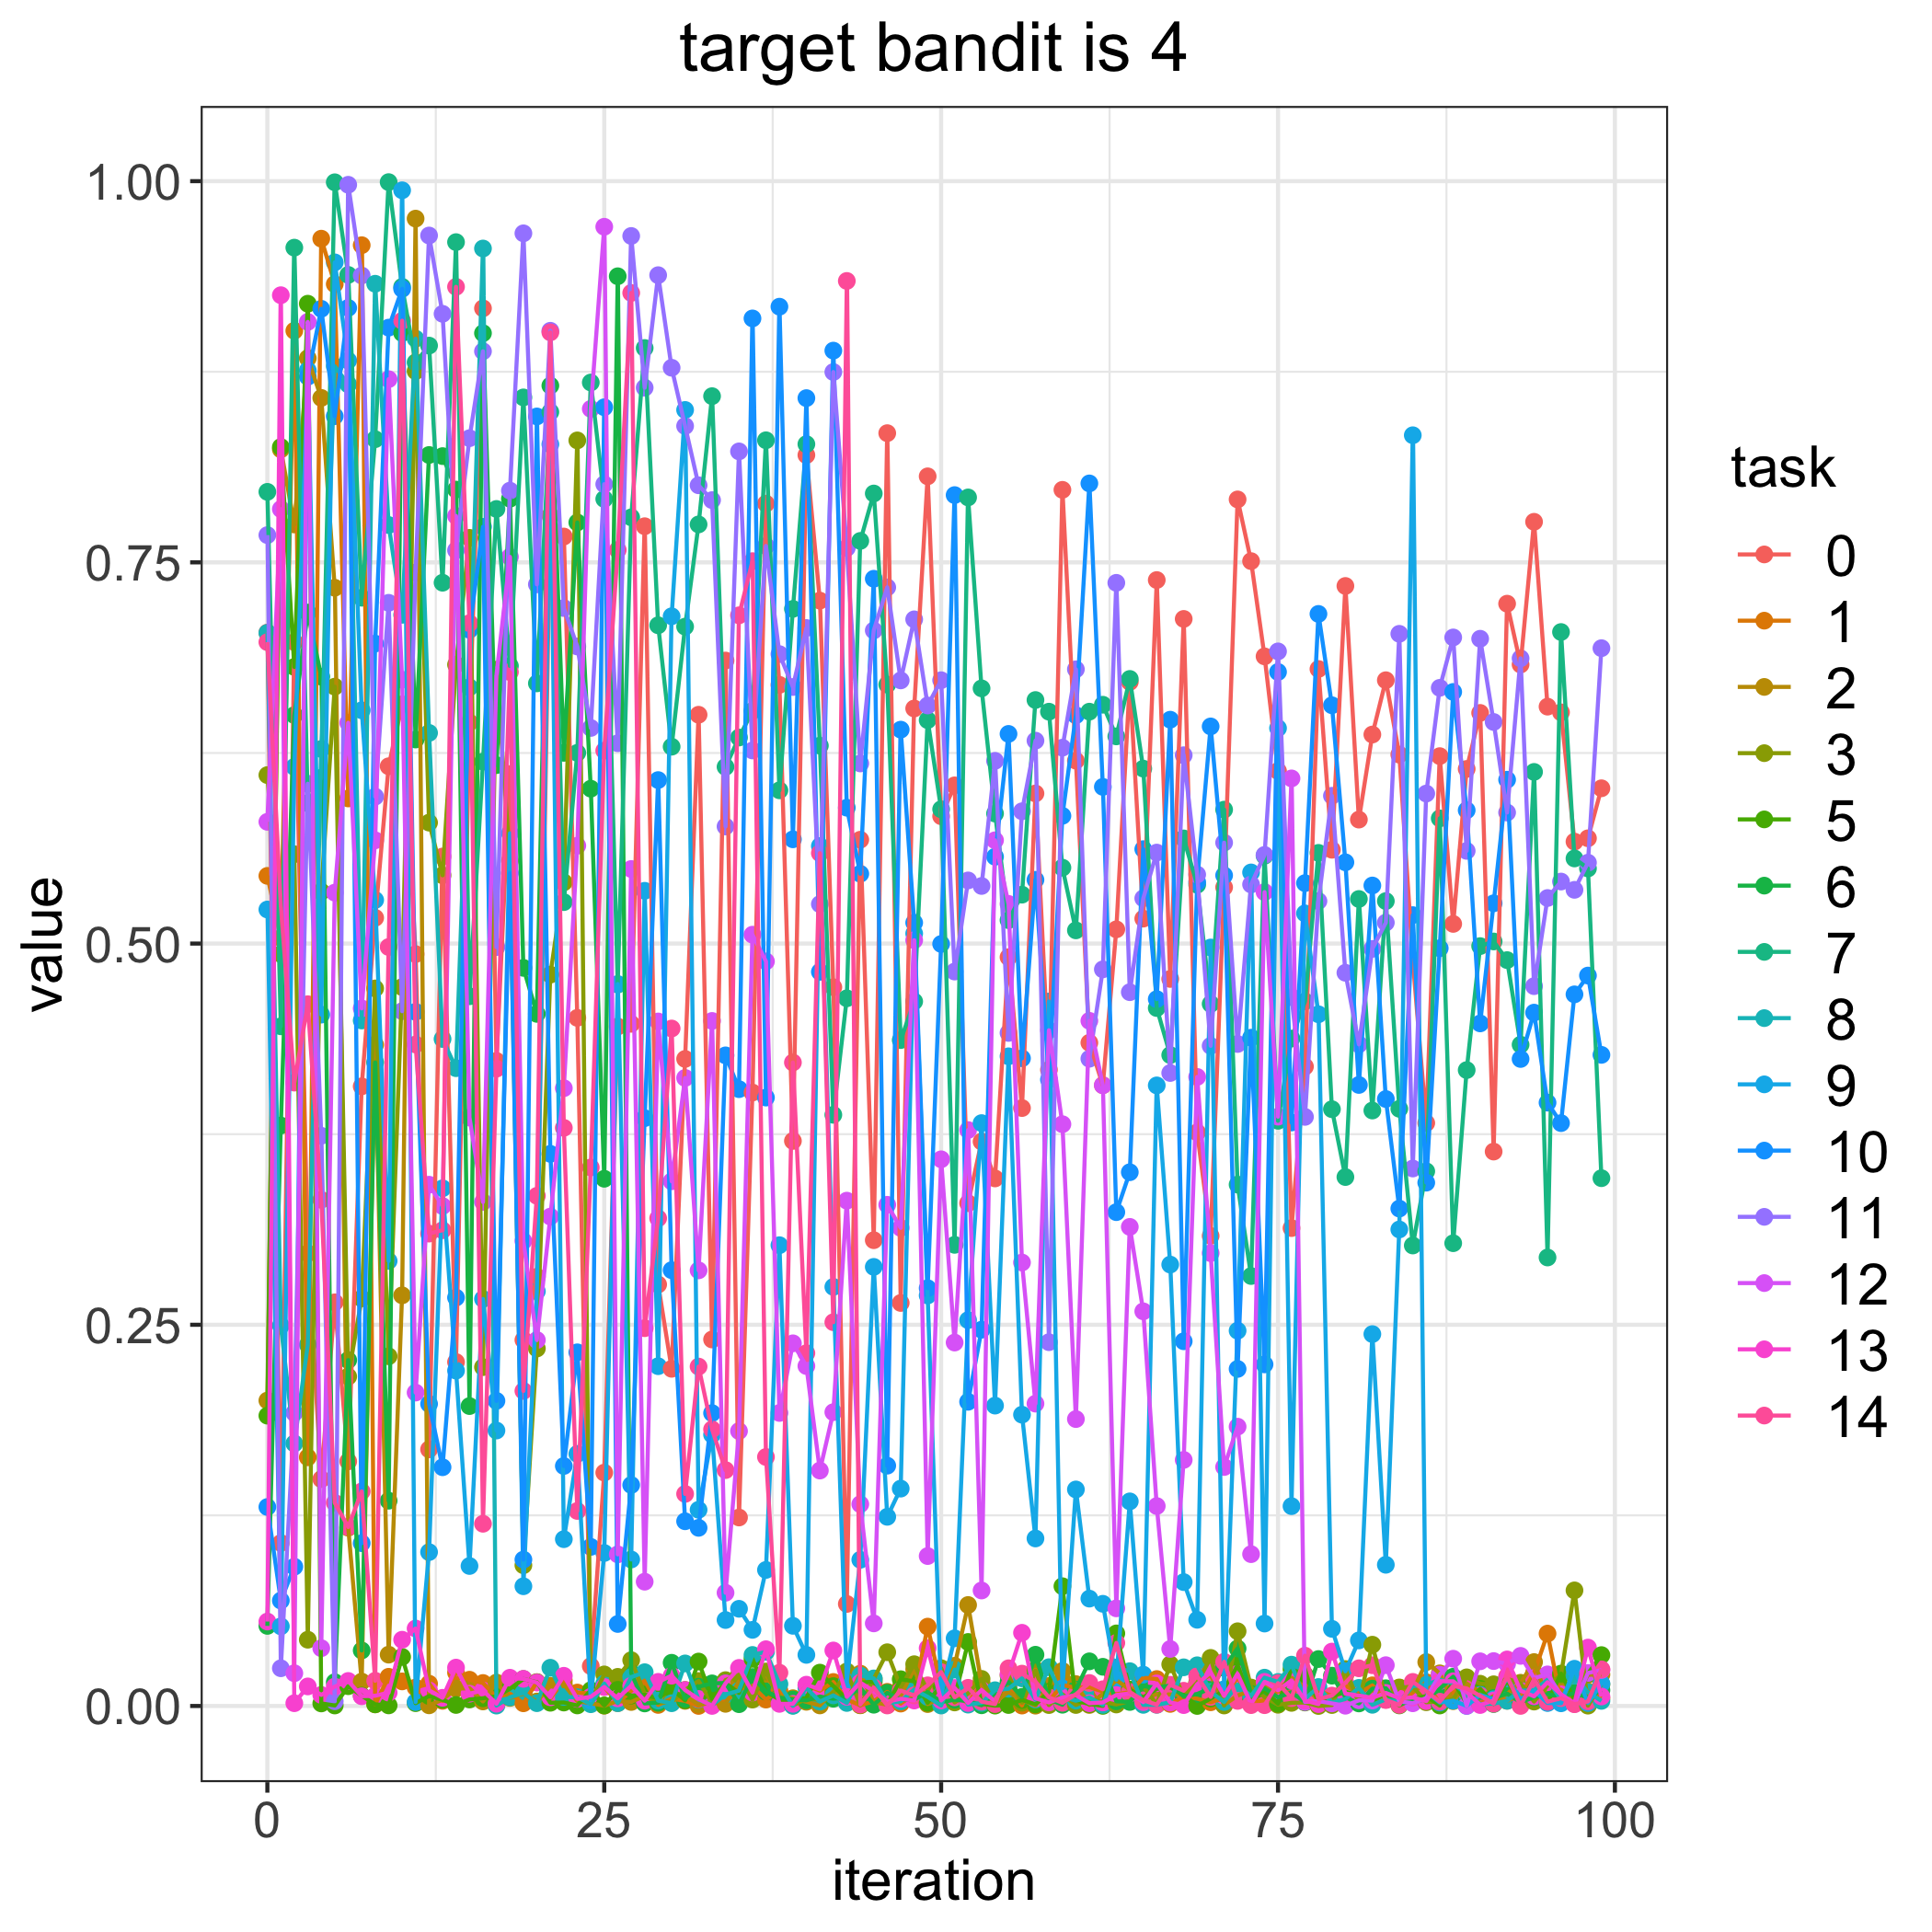

The data file committed next to this chart (first rows):
, 0, 1, 2, 3, 5, 6, 7, 8, 9, 10, 11, 12, 13, 14
0, 0.7039, 0.5444, 0.2003, 0.6105, 0.1904, 0.05253, 0.7962, 0.7038, 0.5223, 0.1305, 0.7679, 0.5798, 0.05537, 0.6977
1, 0.1069, 0.5036, 0.8241, 0.4931, 0.8256, 0.3807, 0.4457, 0.2494, 0.05223, 0.06913, 0.02474, 0.7849, 0.9252, 0.5245
2, 0.6977, 0.9019, 0.7749, 0.5586, 0.6814, 0.6498, 0.9564, 0.1722, 0.6159, 0.09134, 0.1922, 0.02149, 0.001819, 0.4088
3, 0.2968, 0.1631, 0.8839, 0.04346, 0.9196, 0.7171, 0.5921, 0.2369, 0.8759, 0.8718, 0.6048, 0.9077, 0.01283, 0.4602
4, 0.1488, 0.9623, 0.8578, 0.534, 0.001675, 0.675, 0.6088, 0.6276, 0.4534, 0.9163, 0.3739, 0.03789, 0.007246, 0.332
5, 0.2647, 0.9325, 0.7333, 0.6685, 0.0003321, 0.01559, 0.9993, 0.8786, 0.9467, 0.8459, 0.003106, 0.5334, 0.01269, 0.1332
6, 0.1604, 0.5952, 0.1169, 0.216, 0.01298, 0.2268, 0.9385, 0.8667, 0.8823, 0.9169, 0.9976, 0.6448, 0.01641, 0.1174
7, 0.4064, 0.958, 0.01598, 0.2673, 0.00676, 0.03642, 0.7268, 0.4495, 0.653, 0.1068, 0.9381, 0.4575, 0.006379, 0.1407
8, 0.5169, 0.00107, 0.4336, 0.4706, 0.001077, 0.422, 0.8308, 0.9327, 0.5286, 0.6967, 0.5964, 0.5677, 0.006704, 0.01654
9, 0.6163, 0.01914, 0.03367, 0.2293, 0.0003981, 0.1346, 0.9994, 0.7745, 0.2919, 0.9039, 0.7235, 0.8701, 0.008756, 0.4977
10, 0.6569, 0.01613, 0.2693, 0.4715, 0.03219, 0.9004, 0.9307, 0.7156, 0.994, 0.9294, 0.4557, 0.673, 0.04345, 0.9085
11, 0.4931, 0.0121, 0.9754, 0.8754, 0.001855, 0.6338, 0.8811, 0.8967, 0.002561, 0.4552, 0.7433, 0.2055, 0.0508, 0.4338
12, 0.1683, 0.01462, 0.0004399, 0.5793, 0.006516, 0.8204, 0.8922, 0.6381, 0.1009, 0.1981, 0.9644, 0.3418, 0.01024, 0.3098
13, 0.5571, 0.003384, 0.004178, 0.5448, 0.004032, 0.8197, 0.7366, 0.4374, 0.3395, 0.1566, 0.913, 0.3279, 0.005366, 0.312
14, 0.2255, 0.02186, 0.01142, 0.6829, 0.0006742, 0.7977, 0.96, 0.4183, 0.2199, 0.2678, 0.7579, 0.7804, 0.02517, 0.9307
15, 0.645, 0.01722, 0.01164, 0.7661, 0.004257, 0.1967, 0.4654, 0.6681, 0.09181, 0.7058, 0.8314, 0.3859, 0.008059, 0.7101
16, 0.9166, 0.01507, 0.002975, 0.2222, 0.005069, 0.9003, 0.6193, 0.9558, 0.2669, 0.7733, 0.8884, 0.3306, 0.0102, 0.1195
17, 0.423, 0.005774, 0.01535, 0.6796, 0.006301, 0.617, 0.785, 0.000262, 0.1806, 0.2001, 0.4977, 0.676, 0.001492, 0.418
18, 0.6112, 0.008074, 0.005323, 0.5542, 0.01129, 0.7917, 0.6821, 0.005691, 0.5723, 0.5462, 0.797, 0.7536, 0.01852, 0.6781
19, 0.24, 0.001766, 0.008132, 0.0923, 0.0177, 0.4841, 0.8582, 0.008638, 0.07852, 0.096, 0.9658, 0.3049, 0.01779, 0.2066
20, 0.2815, 0.01563, 0.002932, 0.2344, 0.01557, 0.4539, 0.6706, 0.001843, 0.272, 0.8457, 0.7356, 0.24, 0.01539, 0.3346
21, 0.7807, 0.004916, 0.01324, 0.4796, 0.002119, 0.8659, 0.8486, 0.02507, 0.8274, 0.3621, 0.9019, 0.3209, 0.005691, 0.9008
22, 0.7669, 0.01668, 0.01407, 0.5402, 0.002266, 0.6251, 0.5272, 0.005922, 0.1094, 0.1574, 0.72, 0.4052, 0.0198, 0.3792
23, 0.4513, 0.008799, 0.003263, 0.83, 0.0003706, 0.7761, 0.6251, 0.005759, 0.1653, 0.2319, 0.6948, 0.5642, 0.004652, 0.1279
24, 0.02616, 0.00812, 0.001762, 0.00263, 0.01036, 0.6016, 0.868, 0.001152, 0.003679, 0.1043, 0.6414, 0.8507, 0.006057, 0.3532
25, 0.153, 0.01252, 0.0001861, 0.0207, 0.0003622, 0.3458, 0.7916, 0.01473, 0.1003, 0.8517, 0.8013, 0.9701, 0.01247, 0.6265
26, 0.4456, 0.001872, 0.003213, 0.01911, 0.01061, 0.9376, 0.4731, 0.001857, 0.4735, 0.05378, 0.6314, 0.09944, 0.005028, 0.7581
27, 0.4474, 0.009925, 0.002625, 0.03003, 0.006813, 0.02161, 0.7795, 0.01894, 0.09607, 0.1449, 0.9641, 0.5489, 0.01321, 0.9267
28, 0.7737, 0.01663, 0.006675, 0.007999, 0.007302, 0.001672, 0.8906, 0.02215, 0.5346, 0.3855, 0.8645, 0.08152, 0.003465, 0.2478
29, 0.2764, 0.0006989, 0.001633, 0.002027, 0.005072, 0.002221, 0.7087, 0.003527, 0.2228, 0.6072, 0.9383, 0.4489, 0.01582, 0.3198
30, 0.2211, 0.004883, 0.003342, 0.003079, 0.01141, 0.02834, 0.6291, 0.00181, 0.7146, 0.2858, 0.8776, 0.3441, 0.01986, 0.4443
31, 0.4243, 0.003363, 0.0066, 0.01053, 0.003674, 0.004802, 0.7078, 0.02791, 0.85, 0.1211, 0.8394, 0.4119, 0.01045, 0.1391
32, 0.6501, 4.396886484038978e-05, 0.001102, 0.01637, 0.02914, 0.01263, 0.7749, 0.004229, 0.1287, 0.1168, 0.8005, 0.2857, 0.004608, 0.2226
33, 0.2404, 0.003263, 0.002178, 0.002051, 0.004604, 0.01482, 0.859, 0.0004949, 0.1779, 0.1921, 0.7908, 0.4493, 4.9743612656424644e-05, 0.1814
34, 0.6856, 0.002836, 0.001414, 0.01694, 0.01505, 0.01509, 0.6159, 0.007481, 0.05637, 0.4267, 0.5768, 0.07426, 0.01489, 0.1547
35, 0.1236, 0.01106, 0.01611, 0.02051, 0.00855, 0.001179, 0.6351, 0.01007, 0.06373, 0.4045, 0.8228, 0.1803, 0.02498, 0.7153
36, 0.4023, 0.0129, 0.01286, 0.004204, 0.0309, 0.01901, 0.6526, 0.03347, 0.04993, 0.91, 0.6266, 0.5058, 0.008815, 0.7508
37, 0.7885, 0.00421, 0.02055, 0.02261, 0.009354, 0.009575, 0.8301, 0.03552, 0.08922, 0.399, 0.7607, 0.4883, 0.03722, 0.1633
38, 0.6697, 0.01013, 0.006353, 0.005587, 0.004266, 0.005513, 0.6005, 0.01439, 0.3022, 0.9177, 0.6898, 0.1922, 0.001385, 0.0218
39, 0.3706, 0.001785, 0.005082, 0.0003641, 0.002388, 0.00424, 0.7195, 9.90300679203969e-05, 0.05258, 0.5684, 0.6683, 0.2378, 0.001405, 0.422
40, 0.8204, 0.01349, 0.00275, 0.004777, 0.005436, 0.003693, 0.8275, 0.01187, 0.03352, 0.8577, 0.707, 0.2229, 0.01396, 0.2314
41, 0.7249, 0.01005, 0.0003811, 0.00398, 0.02186, 0.006177, 0.6298, 0.002834, 0.564, 0.4815, 0.5259, 0.1544, 0.01096, 0.5593
42, 0.4714, 0.01575, 0.009478, 0.008714, 0.01303, 0.004747, 0.3877, 0.006953, 0.2749, 0.8889, 0.8748, 0.1927, 0.0364, 0.2517
43, 0.06692, 0.004232, 0.003702, 0.02262, 0.004413, 0.005739, 0.4641, 0.001984, 0.01577, 0.5891, 0.7595, 0.3314, 0.006003, 0.9346
44, 0.5681, 0.0004548, 0.02121, 0.0005654, 0.01534, 0.012, 0.7641, 0.01998, 0.09588, 0.5458, 0.6181, 0.1323, 0.01532, 0.000973
45, 0.3055, 0.003072, 0.002395, 0.01776, 0.01595, 0.0008308, 0.7952, 0.01807, 0.288, 0.7393, 0.7053, 0.05417, 0.009771, 0.01209
46, 0.8347, 0.009265, 0.0008406, 0.03525, 0.0007172, 0.008643, 0.6698, 0.001858, 0.1241, 0.1576, 0.7336, 0.3287, 0.002831, 0.0003377
47, 0.2643, 0.001582, 0.006811, 0.01222, 0.01755, 0.004165, 0.4367, 0.003006, 0.1426, 0.6403, 0.6726, 0.3135, 0.004725, 0.01007
48, 0.6542, 0.007948, 0.02412, 0.02739, 0.01615, 0.004166, 0.462, 0.01083, 0.5066, 0.5137, 0.7126, 0.5022, 0.003583, 0.006942
49, 0.8064, 0.05204, 0.001258, 0.01003, 0.002099, 0.009084, 0.6465, 0.005937, 0.2692, 0.274, 0.6561, 0.09833, 0.03793, 0.01354
50, 0.5835, 0.01209, 0.005429, 0.02477, 0.01366, 0.002523, 0.5881, 0.0003071, 0.006994, 0.4997, 0.6727, 0.3585, 0.003644, 0.02223
51, 0.6038, 0.007272, 0.02635, 0.002322, 0.004946, 0.004104, 0.3024, 0.02385, 0.04438, 0.7941, 0.4817, 0.2383, 0.01182, 0.005663
52, 0.3298, 0.001765, 0.06623, 0.008191, 0.04199, 0.00317, 0.7926, 0.0008957, 0.253, 0.1995, 0.5414, 0.3777, 0.001948, 0.01191
53, 0.3702, 0.01477, 0.01464, 0.01777, 0.00136, 0.0004644, 0.6674, 0.002046, 0.3823, 0.2468, 0.5378, 0.07575, 0.01042, 0.002838
54, 0.346, 0.0009776, 0.00266, 0.001117, 0.000251, 0.00837, 0.5853, 0.01033, 0.197, 0.5569, 0.6198, 0.5677, 0.003007, 0.001226
55, 0.4911, 0.01237, 0.00923, 0.01999, 0.00064, 0.01575, 0.5153, 0.0113, 0.4261, 0.6375, 0.4414, 0.526, 0.0209, 0.02472
56, 0.3921, 0.0002821, 0.004033, 0.002172, 0.004, 0.005991, 0.5321, 0.01813, 0.191, 0.4248, 0.5868, 0.2908, 0.048, 0.02121
57, 0.5984, 0.02383, 0.0002172, 0.02306, 0.001078, 0.03361, 0.6597, 0.004181, 0.1099, 0.5418, 0.6331, 0.1983, 0.005017, 0.01596
58, 0.4172, 0.003235, 0.01312, 0.0006086, 0.009334, 0.004325, 0.6521, 0.02543, 0.462, 0.4108, 0.2386, 0.4432, 0.002324, 0.005647
59, 0.7976, 0.01371, 0.02297, 0.00764, 0.07854, 0.0008268, 0.5498, 0.006215, 0.01155, 0.5838, 0.6285, 0.3815, 0.005536, 0.002078
... 40 more rows
